Labelled photos from "holo2bright", an image-classification folder in DeepTrackAI/holo2bright_dataset. The possible labels are: brightfield microscopy, holography microscopy.

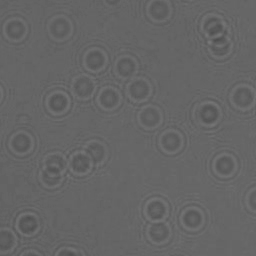
Label: holography microscopy

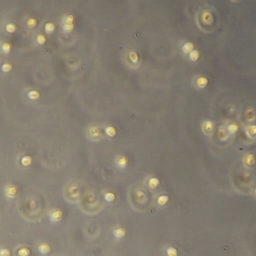
Label: brightfield microscopy

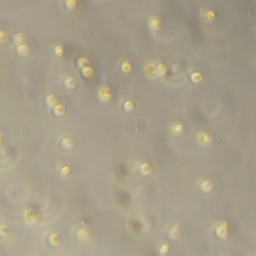
Label: brightfield microscopy

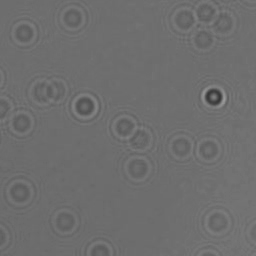
Label: holography microscopy

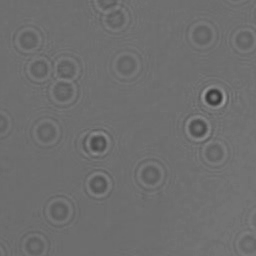
Label: holography microscopy

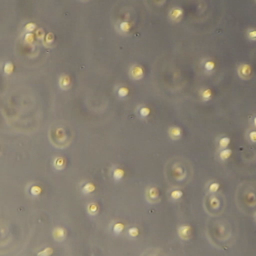
Label: brightfield microscopy
